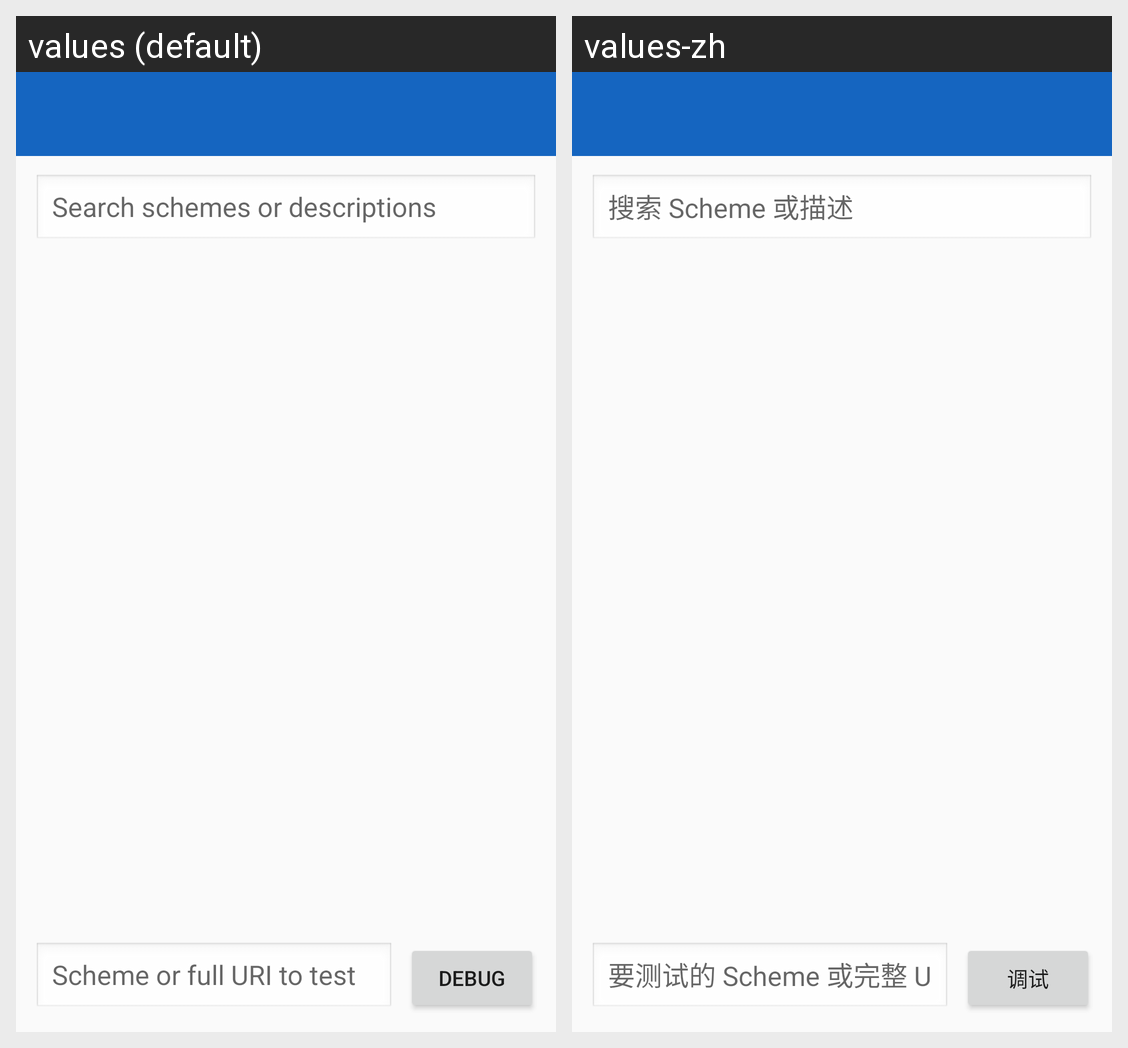

Locale-by-locale string values for the Android screen shown in this grid:
Android screen res/layout/activity_settings.xml rendered under 2 locales, left to right: values (default), values-zh. Device: Nexus 5 (rendered at 1080×1920; each locale shown at half size, 540×960, under a caption strip naming it); theme Theme.SchemesInterceptor.
Strings drawn on this screen, with the default value and each locale's value (text and hints the layout hard-codes, and strings that could not be matched under every locale, appear in the picture but are not listed):

search_hint
  values: Search schemes or descriptions
  values-zh: 搜索 Scheme 或描述

debug_scheme_hint
  values: Scheme or full URI to test
  values-zh: 要测试的 Scheme 或完整 URI

debug_scheme
  values: Debug
  values-zh: 调试
